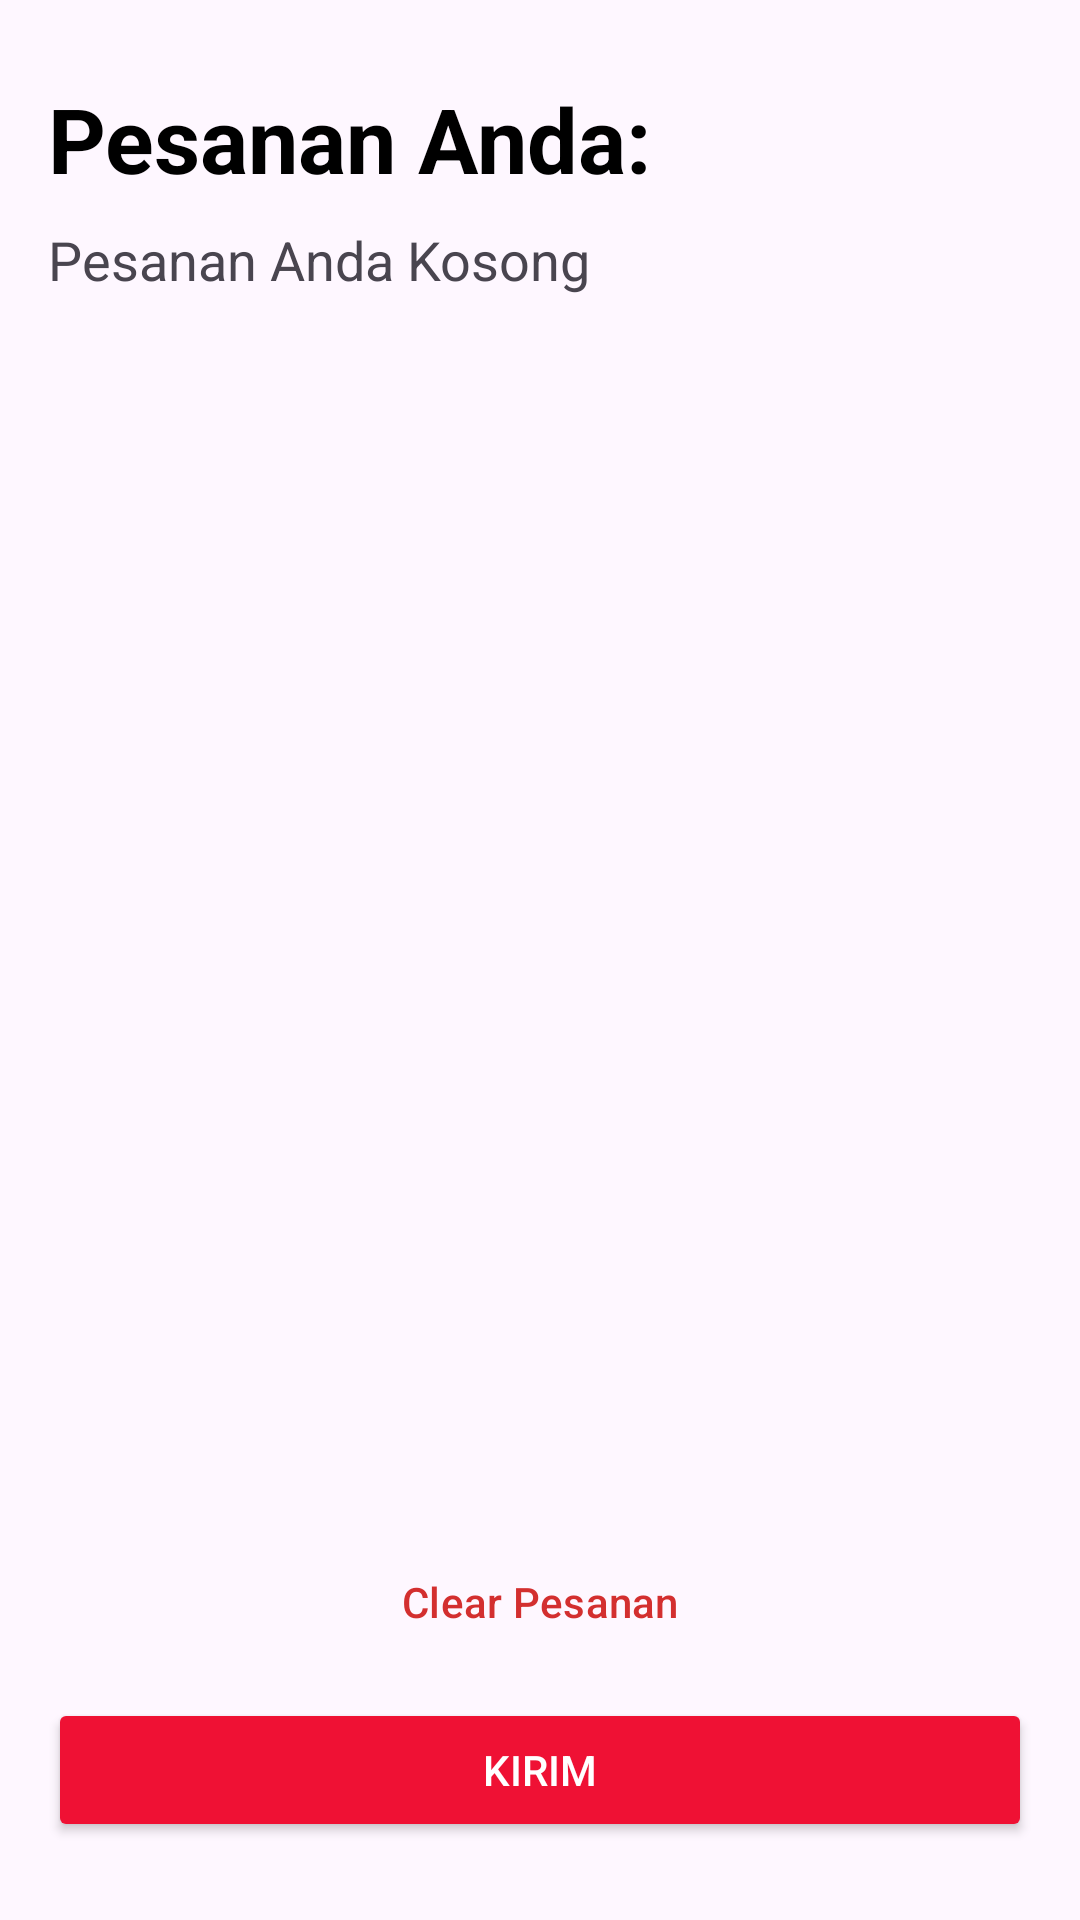

Android layout source for this screen:
<!-- AndroidManifest.xml: application theme Theme.AnyOrder -->
<!-- res/layout/fragment_order.xml -->
<?xml version="1.0" encoding="utf-8"?>
<androidx.constraintlayout.widget.ConstraintLayout xmlns:android="http://schemas.android.com/apk/res/android"
    xmlns:app="http://schemas.android.com/apk/res-auto"
    xmlns:tools="http://schemas.android.com/tools"
    android:layout_width="match_parent"
    android:layout_height="match_parent"
    android:padding="16dp"
    tools:context=".OrderFragment">

    <TextView
        android:id="@+id/text_title_pesanan"
        android:layout_width="wrap_content"
        android:layout_height="wrap_content"
        android:text="Pesanan Anda:"
        android:layout_marginTop="10dp"
        android:textColor="#000"
        android:textSize="30sp"
        android:textStyle="bold"
        app:layout_constraintStart_toStartOf="parent"
        app:layout_constraintTop_toTopOf="parent" />

    
    <ScrollView
        android:id="@+id/scroll_view_order"
        android:layout_width="0dp"
        android:layout_height="0dp"
        android:layout_marginTop="8dp"
        android:layout_marginBottom="8dp"
        app:layout_constraintBottom_toTopOf="@+id/button_clear"
        app:layout_constraintEnd_toEndOf="parent"
        app:layout_constraintStart_toStartOf="parent"
        app:layout_constraintTop_toBottomOf="@id/text_title_pesanan">

        
        <LinearLayout
            android:layout_width="match_parent"
            android:layout_height="wrap_content"
            android:orientation="horizontal">

            
            <TextView
                android:id="@+id/text_pesanan_nama"
                android:layout_width="0dp"
                android:layout_height="wrap_content"
                android:layout_weight="1"
                android:text="Pesanan Anda Kosong"
                android:textSize="18sp" />

            
            <TextView
                android:id="@+id/text_pesanan_qty"
                android:layout_width="wrap_content"
                android:layout_height="wrap_content"
                android:gravity="end"
                android:paddingStart="16dp"
                android:text=""
                android:textSize="18sp" />
        </LinearLayout>

    </ScrollView>

    
    <Button
        android:id="@+id/button_clear"
        style="?attr/materialButtonOutlinedStyle"
        android:layout_width="0dp"
        android:layout_height="wrap_content"
        android:layout_marginBottom="8dp"
        android:text="Clear Pesanan"
        android:textColor="#D32F2F"
        app:layout_constraintBottom_toTopOf="@id/button_kirim"
        app:layout_constraintEnd_toEndOf="parent"
        app:layout_constraintStart_toStartOf="parent"
        app:strokeColor="#D32F2F" />

    
    <Button
        android:id="@+id/button_kirim"
        android:layout_width="0dp"
        android:layout_height="wrap_content"
        android:backgroundTint="#EF1134"
        android:layout_marginBottom="10dp"
        android:text="Kirim"
        android:textColor="#FFFFFF"
        app:cornerRadius="20dp"
        app:layout_constraintBottom_toBottomOf="parent"
        app:layout_constraintEnd_toEndOf="parent"
        app:layout_constraintStart_toStartOf="parent" />

</androidx.constraintlayout.widget.ConstraintLayout>
<!-- resources referenced by this layout -->
<resources>
  <style name="Theme.AnyOrder" parent="Base.Theme.AnyOrder" />
  <style name="Base.Theme.AnyOrder" parent="Theme.Material3.Light.NoActionBar">
          <item name="colorPrimary">@color/black</item> --&gt;
      </style>
  <color name="black">#FF000000</color>
</resources>
